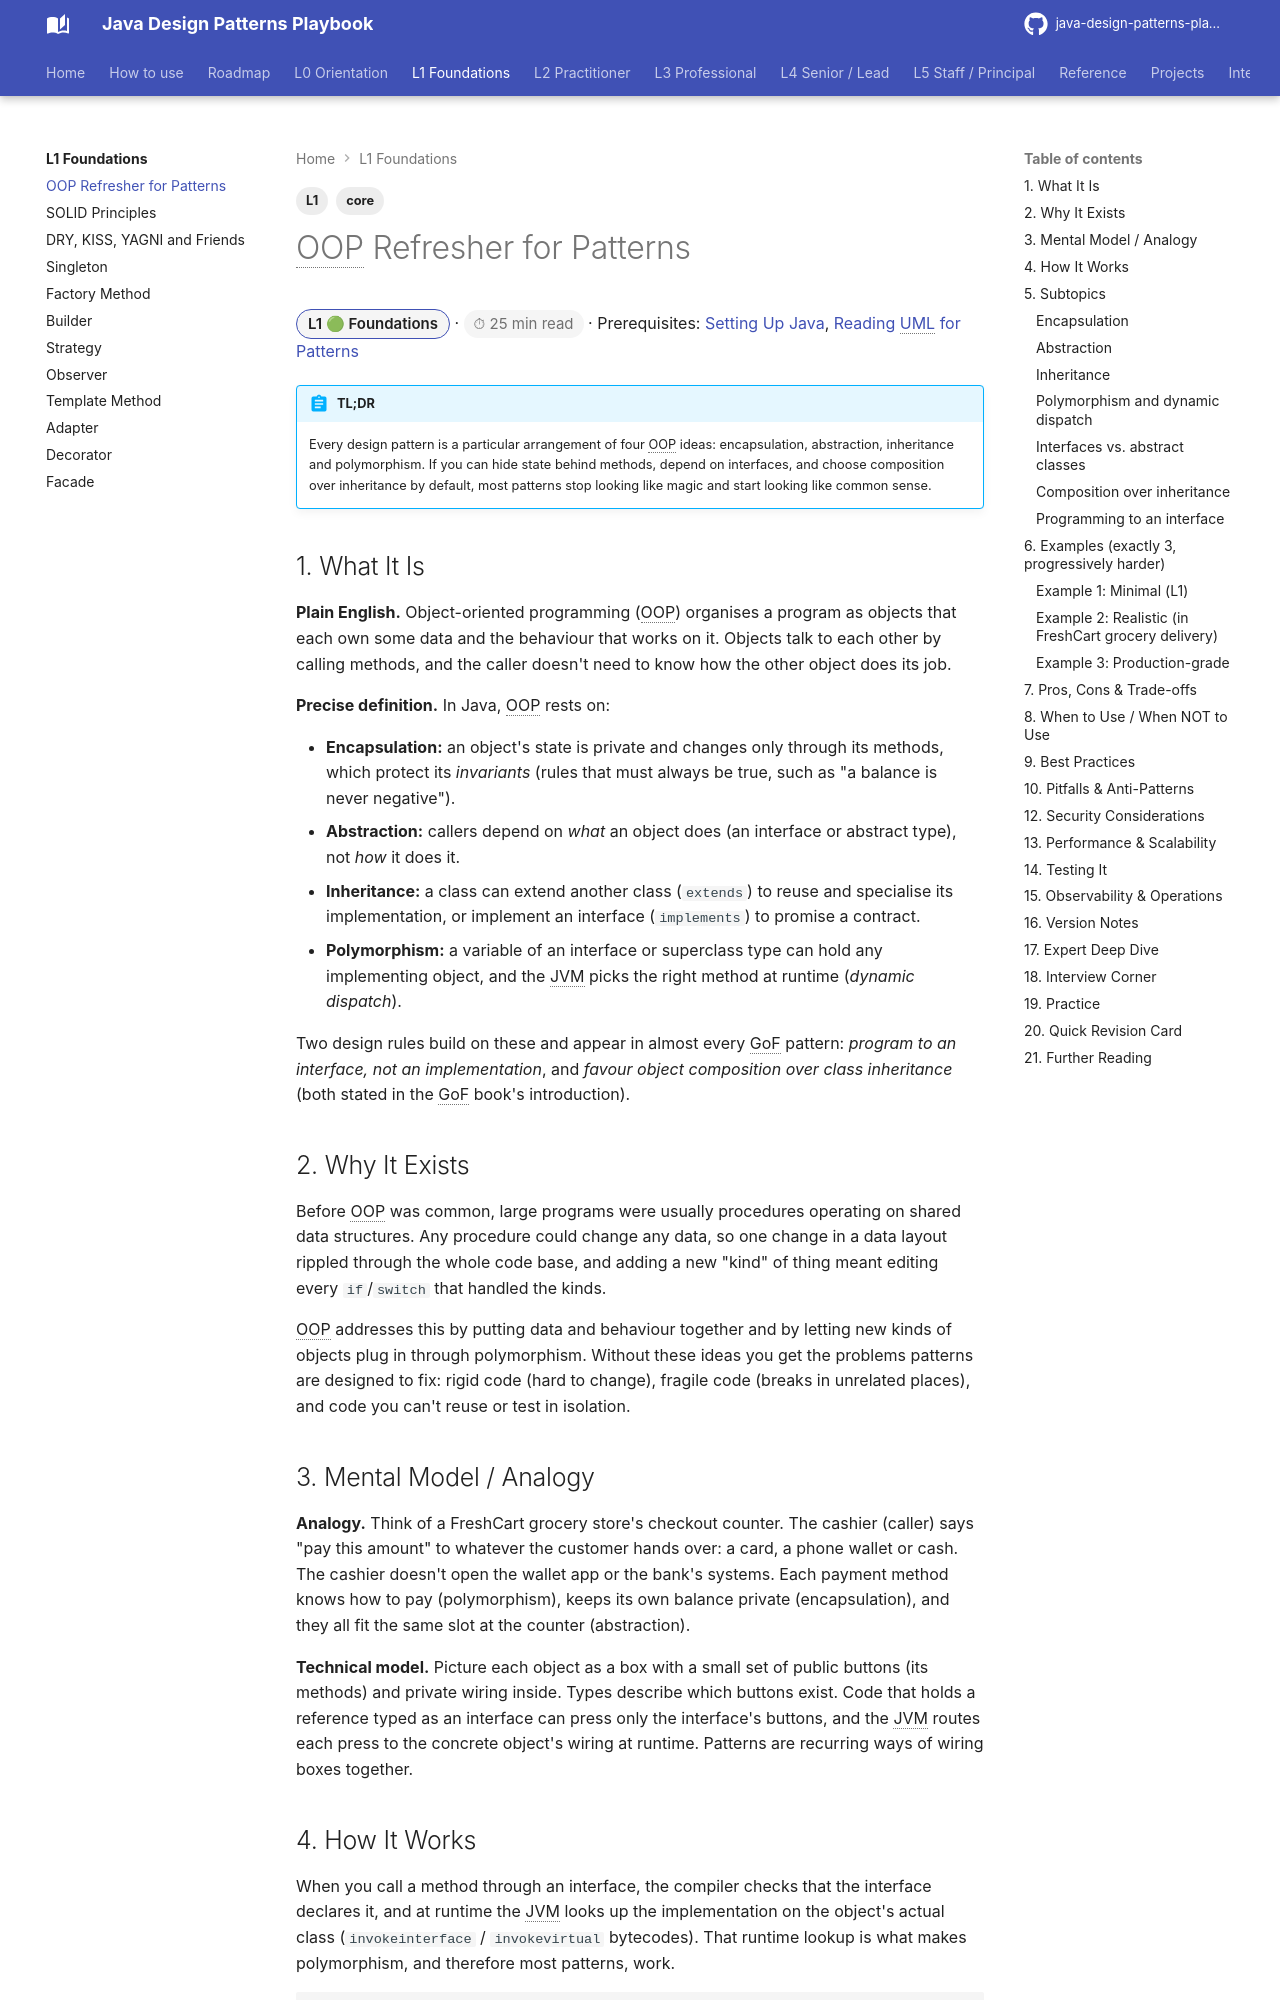

repository: khiruashish/java-design-pattern-mobile-app · page: l1-foundations/oop-refresher/index.html · generator: mkdocs

---
tags: [L1, core]
---
# OOP Refresher for Patterns

<span class="badge-l1">L1 🟢 Foundations</span> · <span class="read-time">⏱ 25 min read</span> · Prerequisites: [Setting Up Java](../l0-orientation/java-setup.md), [Reading UML for Patterns](../l0-orientation/reading-uml.md)

!!! abstract "TL;DR"
    Every design pattern is a particular arrangement of four OOP ideas: encapsulation, abstraction, inheritance and polymorphism. If you can hide state behind methods, depend on interfaces, and choose composition over inheritance by default, most patterns stop looking like magic and start looking like common sense.

## 1. What It Is

**Plain English.** Object-oriented programming (OOP) organises a program as objects that each own some data and the behaviour that works on it. Objects talk to each other by calling methods, and the caller doesn't need to know how the other object does its job.

**Precise definition.** In Java, OOP rests on:

- **Encapsulation:** an object's state is private and changes only through its methods, which protect its *invariants* (rules that must always be true, such as "a balance is never negative").
- **Abstraction:** callers depend on *what* an object does (an interface or abstract type), not *how* it does it.
- **Inheritance:** a class can extend another class (`extends`) to reuse and specialise its implementation, or implement an interface (`implements`) to promise a contract.
- **Polymorphism:** a variable of an interface or superclass type can hold any implementing object, and the JVM picks the right method at runtime (*dynamic dispatch*).

Two design rules build on these and appear in almost every GoF pattern: *program to an interface, not an implementation*, and *favour object composition over class inheritance* (both stated in the GoF book's introduction).

## 2. Why It Exists

Before OOP was common, large programs were usually procedures operating on shared data structures. Any procedure could change any data, so one change in a data layout rippled through the whole code base, and adding a new "kind" of thing meant editing every `if`/`switch` that handled the kinds.

OOP addresses this by putting data and behaviour together and by letting new kinds of objects plug in through polymorphism. Without these ideas you get the problems patterns are designed to fix: rigid code (hard to change), fragile code (breaks in unrelated places), and code you can't reuse or test in isolation.
